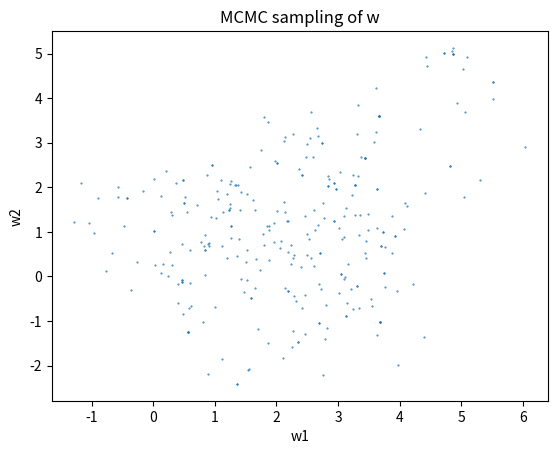
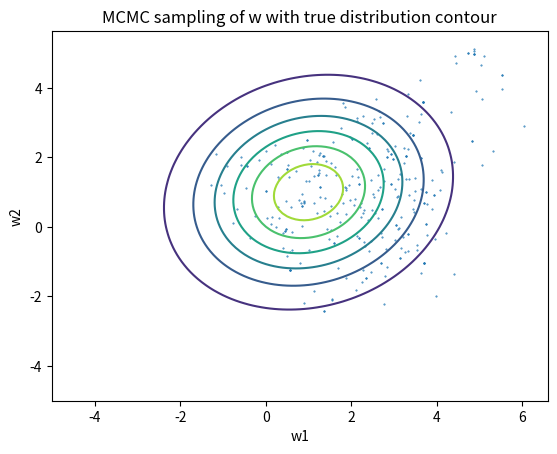
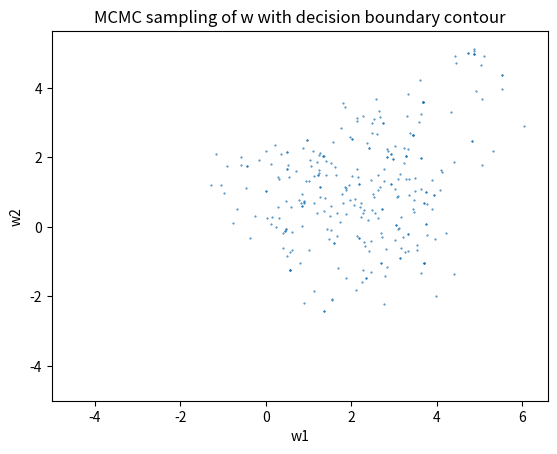

These figures' Python source, in order:
import numpy as np
from matplotlib import pyplot as plt
from scipy.stats import norm, multivariate_normal

truemu=[1,1]; trueSig=[[3,0.4],[0.4,3]];
Ns=300; propSig=[[0.5,0],[0,0.5]]; wlst=[];
np.random.seed(234)
w=[np.random.rand(), np.random.rand()];
for i in range(Ns):
    wtilde=multivariate_normal.rvs(w,propSig);
    r=multivariate_normal.pdf(wtilde, truemu, trueSig)/multivariate_normal.pdf(w, truemu, trueSig)
    if r>=1:
        w=wtilde
    elif np.random.rand()<r:
        w=wtilde
    wlst.append(w)
print(len(wlst))

wlst=np.array(wlst)
plt.scatter(wlst[:,0], wlst[:,1], s=0.2)
plt.xlabel('w1'); plt.ylabel('w2');
plt.title('MCMC sampling of w')

plt.show()

#mu=np.array([np.mean(wlst[:,0]), np.mean(wlst[:,1])])
#S=((wlst-mu).T@(wlst-mu))/Ns

w1=np.arange(-5,5,0.1);
w2=np.arange(-5,5,0.1);
zz=[]
for y in w2:
    for x in w1:
        zz.append([multivariate_normal.pdf([x, y], truemu, trueSig)])
zz=np.array(zz)

zz=zz.reshape(len(w2),len(w1))
plt.contour(w1, w2, zz)
plt.scatter(wlst[:,0], wlst[:,1], s=0.2)
plt.xlabel('w1'); plt.ylabel('w2');
plt.title('MCMC sampling of w with true distribution contour')
plt.show()

x1=np.arange(-5,5,0.1);
x2=np.arange(-5,5,0.1);
zz=[]
for y in x2:
    for x in x1:
        zz.append(np.mean([
    1 / (1 + np.exp(-(wlst[i][0]*x + wlst[i][1]*y))) >= 0.9
    for i in range(len(wlst))
]))
zz=np.array(zz)
zz=zz.reshape(len(x2),len(x1))
plt.contour(x1, x2, zz, [0.9], colors='red', linewidths=2)
plt.scatter(wlst[:,0], wlst[:,1], s=0.2)
plt.xlabel('w1'); plt.ylabel('w2');
plt.title('MCMC sampling of w with decision boundary contour')

plt.show()
